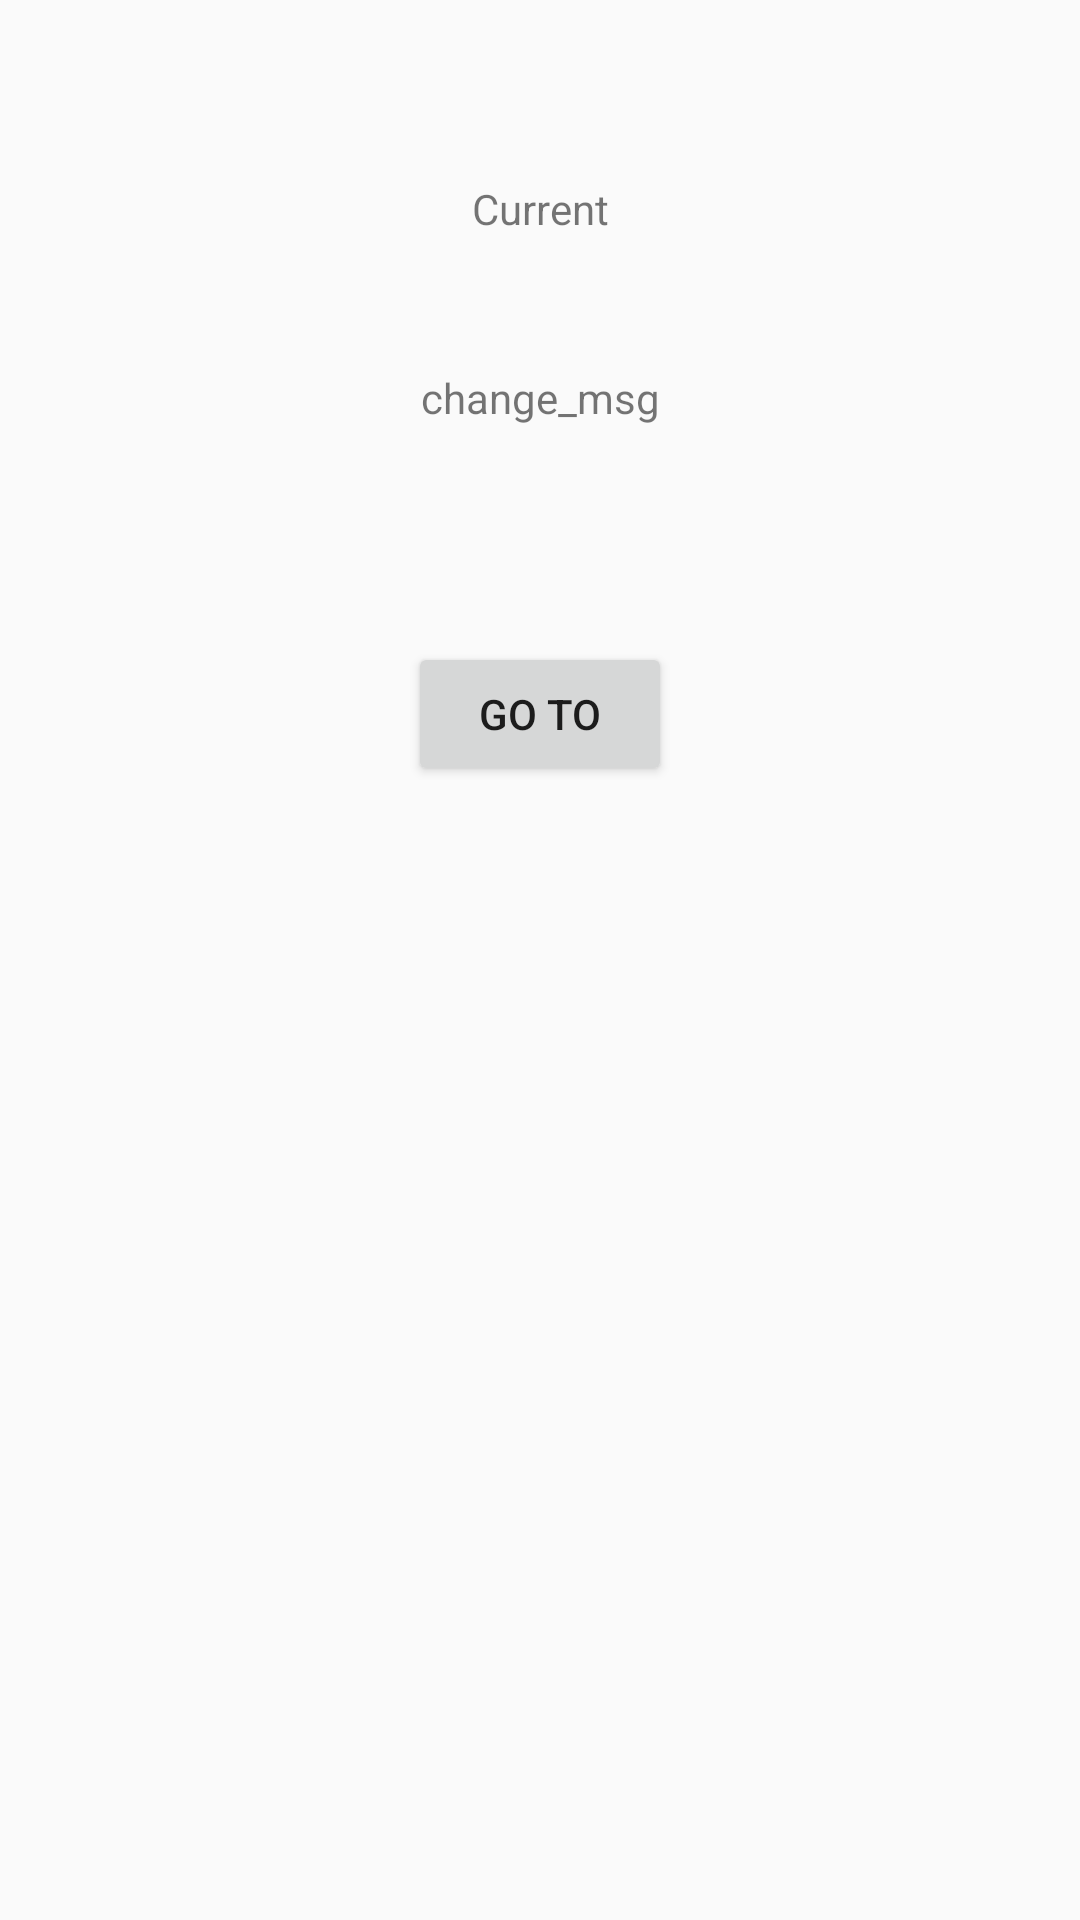

The Android layout XML behind this screen, and the referenced resources:
<!-- AndroidManifest.xml: application theme AppTheme -->
<!-- res/layout/activity__life__cycle.xml -->
<?xml version="1.0" encoding="utf-8"?>
<android.support.constraint.ConstraintLayout xmlns:android="http://schemas.android.com/apk/res/android"
    xmlns:app="http://schemas.android.com/apk/res-auto"
    xmlns:tools="http://schemas.android.com/tools"
    android:layout_width="match_parent"
    android:layout_height="match_parent"
    tools:context=".Activity_Life_Cycle">

    <Button
        android:id="@+id/button2"
        android:layout_width="wrap_content"
        android:layout_height="wrap_content"
        android:layout_marginStart="8dp"
        android:layout_marginTop="72dp"
        android:layout_marginEnd="8dp"
        android:onClick="goSecondActivity"
        android:text="Go To"
        app:layout_constraintEnd_toEndOf="parent"
        app:layout_constraintStart_toStartOf="parent"
        app:layout_constraintTop_toBottomOf="@+id/changeTV" />

    <TextView
        android:id="@+id/currentTV"
        android:layout_width="wrap_content"
        android:layout_height="wrap_content"
        android:layout_marginStart="8dp"
        android:layout_marginTop="60dp"
        android:layout_marginEnd="8dp"
        android:text="Current"
        app:layout_constraintEnd_toEndOf="parent"
        app:layout_constraintHorizontal_bias="0.501"
        app:layout_constraintStart_toStartOf="parent"
        app:layout_constraintTop_toTopOf="parent" />

    <TextView
        android:id="@+id/changeTV"
        android:layout_width="wrap_content"
        android:layout_height="wrap_content"
        android:layout_marginStart="8dp"
        android:layout_marginTop="44dp"
        android:layout_marginEnd="8dp"
        android:text="change_msg"
        app:layout_constraintEnd_toEndOf="parent"
        app:layout_constraintStart_toStartOf="parent"
        app:layout_constraintTop_toBottomOf="@+id/currentTV" />
</android.support.constraint.ConstraintLayout>
<!-- resources referenced by this layout -->
<resources>
  <style name="AppTheme" parent="Base.Theme.AppCompat.Light.DarkActionBar">
          
          <item name="colorPrimary">@color/colorPrimary</item>
          <item name="colorPrimaryDark">@color/colorPrimaryDark</item>
          <item name="colorAccent">@color/colorAccent</item>
      </style>
  <!-- not gathered from this repository: default colours our renderer supplied (Android Studio template values) -->
  <color name="colorPrimary">#FF6200EE</color>
  <color name="colorPrimaryDark">#FF3700B3</color>
  <color name="colorAccent">#FF03DAC5</color>
</resources>
